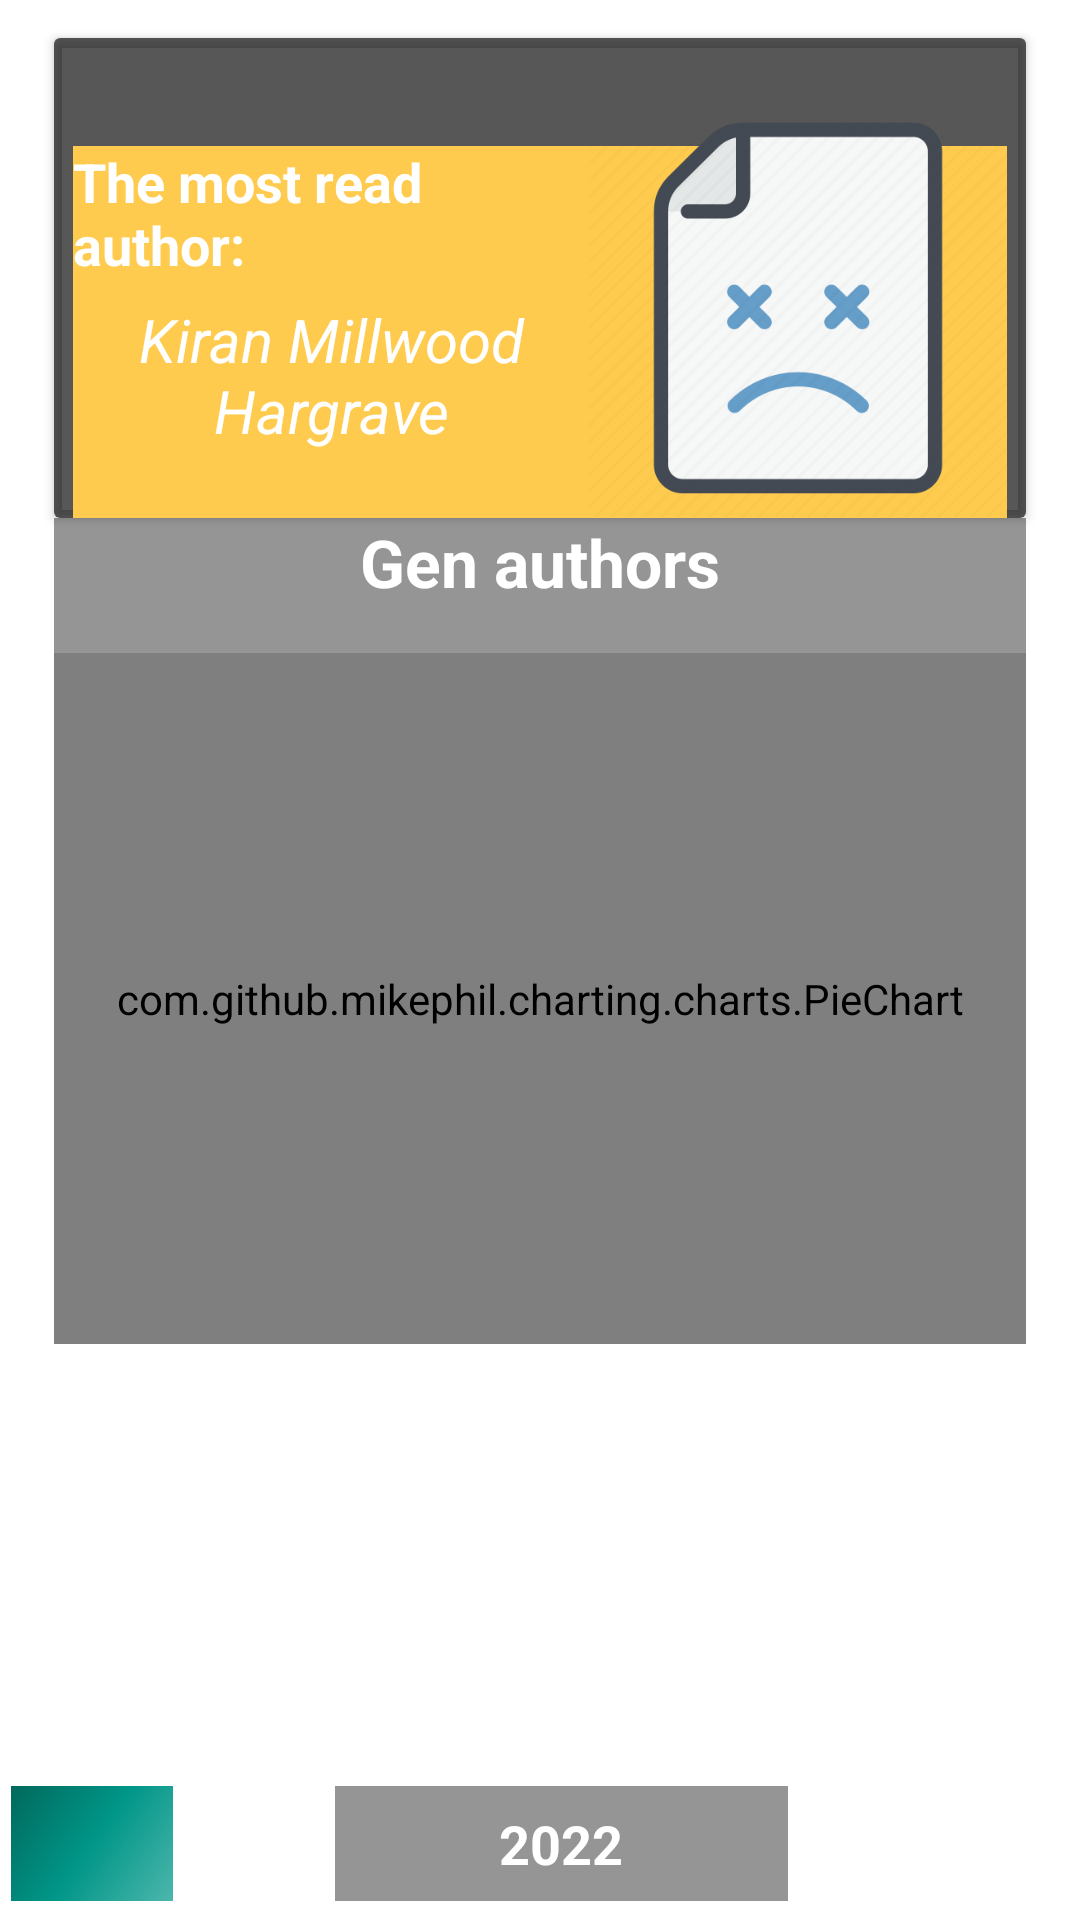

Produce the Android XML layout that renders to this screen, including the resource entries it uses.
<!-- AndroidManifest.xml: application theme Theme.MyLibrary -->
<!-- res/layout/fragment_authors.xml -->
<?xml version="1.0" encoding="utf-8"?>
<androidx.constraintlayout.widget.ConstraintLayout xmlns:android="http://schemas.android.com/apk/res/android"
    xmlns:app="http://schemas.android.com/apk/res-auto"
    xmlns:tools="http://schemas.android.com/tools"
    android:layout_width="match_parent"
    android:layout_height="match_parent"
    android:background="@drawable/background"
    tools:context=".fragments.mainActivity.stats.AuthorsFragment">


    <androidx.constraintlayout.widget.Guideline
        android:id="@+id/guideline_h0"
        android:layout_width="wrap_content"
        android:layout_height="wrap_content"
        android:orientation="horizontal"
        app:layout_constraintGuide_percent="0.02" />

    <androidx.constraintlayout.widget.Guideline
        android:id="@+id/guideline_h1"
        android:layout_width="wrap_content"
        android:layout_height="wrap_content"
        android:orientation="horizontal"
        app:layout_constraintGuide_percent="0.27" />

    <androidx.constraintlayout.widget.Guideline
        android:id="@+id/guideline_h2"
        android:layout_width="wrap_content"
        android:layout_height="wrap_content"
        android:orientation="horizontal"
        app:layout_constraintGuide_percent="0.34" />

    <androidx.constraintlayout.widget.Guideline
        android:id="@+id/guideline_v4"
        android:layout_width="wrap_content"
        android:layout_height="wrap_content"
        android:orientation="vertical"
        app:layout_constraintGuide_percent="0.95" />

    <androidx.constraintlayout.widget.Guideline
        android:id="@+id/guideline_v2"
        android:layout_width="wrap_content"
        android:layout_height="wrap_content"
        android:orientation="vertical"
        app:layout_constraintGuide_percent="0.05" />

    <TextView
        android:layout_width="0dp"
        android:layout_height="0dp"
        android:text="Gen authors"
        android:textSize="22sp"
        android:textStyle="bold"
        android:textColor="@color/white"
        android:background="@color/transparent"
        android:gravity="center|top"
        app:layout_constraintTop_toTopOf="@id/guideline_h1"
        app:layout_constraintBottom_toBottomOf="@id/guideline_h2"
        app:layout_constraintStart_toStartOf="@id/guideline_v2"
        app:layout_constraintEnd_toEndOf="@id/guideline_v4"/>

    <com.github.mikephil.charting.charts.PieChart
        android:id="@+id/authors"
        android:layout_width="0dp"
        android:layout_height="0dp"
        android:background="@color/transparent"
        app:layout_constraintTop_toTopOf="@id/guideline_h2"
        app:layout_constraintBottom_toBottomOf="@id/guideline_h3"
        app:layout_constraintStart_toStartOf="@id/guideline_v2"
        app:layout_constraintEnd_toEndOf="@id/guideline_v4"/>

    <androidx.constraintlayout.widget.Guideline
        android:id="@+id/guideline_h10"
        android:layout_width="wrap_content"
        android:layout_height="wrap_content"
        android:orientation="horizontal"
        app:layout_constraintGuide_percent="0.99" />

    <androidx.constraintlayout.widget.Guideline
        android:id="@+id/guideline_h9"
        android:layout_width="wrap_content"
        android:layout_height="wrap_content"
        android:orientation="horizontal"
        app:layout_constraintGuide_percent="0.93" />

    <androidx.constraintlayout.widget.Guideline
        android:id="@+id/guideline_v10"
        android:layout_width="wrap_content"
        android:layout_height="wrap_content"
        android:orientation="vertical"
        app:layout_constraintGuide_percent="0.99" />

    <androidx.constraintlayout.widget.Guideline
        android:id="@+id/guideline_h3"
        android:layout_width="wrap_content"
        android:layout_height="wrap_content"
        android:orientation="horizontal"
        app:layout_constraintGuide_percent="0.7" />

    <androidx.constraintlayout.widget.Guideline
        android:id="@+id/guideline_v9"
        android:layout_width="wrap_content"
        android:layout_height="wrap_content"
        android:orientation="vertical"
        app:layout_constraintGuide_percent="0.85" />

    <androidx.constraintlayout.widget.Guideline
        android:id="@+id/guideline_v1"
        android:layout_width="wrap_content"
        android:layout_height="wrap_content"
        android:orientation="vertical"
        app:layout_constraintGuide_percent="0.16" />

    <androidx.recyclerview.widget.RecyclerView
        android:id="@+id/books"
        android:layout_width="0dp"
        android:layout_height="0dp"
        app:layout_constraintTop_toTopOf="@id/guideline_h3"
        app:layout_constraintBottom_toBottomOf="@id/guideline_h9"
        app:layout_constraintStart_toStartOf="@id/guideline_v2"
        app:layout_constraintEnd_toEndOf="@id/guideline_v4"
        tools:listitem="@layout/item_user_book"/>

    <androidx.constraintlayout.widget.Guideline
        android:id="@+id/guideline_v0"
        android:layout_width="wrap_content"
        android:layout_height="wrap_content"
        android:orientation="vertical"
        app:layout_constraintGuide_percent="0.01" />

    <androidx.cardview.widget.CardView
        android:layout_width="0dp"
        android:layout_height="0dp"
        android:id="@+id/favorite"
        app:cardBackgroundColor="@color/transparent"
        app:layout_constraintTop_toTopOf="@id/guideline_h0"
        app:layout_constraintBottom_toBottomOf="@id/guideline_h1"
        app:layout_constraintStart_toStartOf="@id/guideline_v2"
        app:layout_constraintEnd_toEndOf="@id/guideline_v4"
        >
        <include layout="@layout/item_stats_author"/>
    </androidx.cardview.widget.CardView>


    <ImageView
        android:id="@+id/back"
        android:layout_width="0dp"
        android:layout_height="0dp"
        android:background="@drawable/side_nav_bar"
        android:src="@drawable/arrow_back"
        app:layout_constraintBottom_toBottomOf="@id/guideline_h10"
        app:layout_constraintEnd_toEndOf="@id/guideline_v1"
        app:layout_constraintStart_toStartOf="@id/guideline_v0"
        app:layout_constraintTop_toTopOf="@id/guideline_h9" />

    <androidx.constraintlayout.widget.Guideline
        android:id="@+id/guideline_v6"
        android:layout_width="wrap_content"
        android:layout_height="wrap_content"
        android:orientation="vertical"
        app:layout_constraintGuide_percent="0.73" />

    <androidx.constraintlayout.widget.Guideline
        android:id="@+id/guideline_v3"
        android:layout_width="wrap_content"
        android:layout_height="wrap_content"
        android:orientation="vertical"
        app:layout_constraintGuide_percent="0.31" />

    <EditText
        android:id="@+id/year"
        android:layout_width="0dp"
        android:layout_height="0dp"
        android:background="@color/transparent"
        android:gravity="center"
        android:inputType="number"
        android:maxLines="1"
        android:text="2022"
        android:textColor="@color/white"
        android:textColorHint="@color/white_transparent"
        android:textSize="18sp"
        android:textStyle="bold"
        app:layout_constraintBottom_toBottomOf="@id/guideline_h10"
        app:layout_constraintEnd_toEndOf="@id/guideline_v6"
        app:layout_constraintStart_toStartOf="@id/guideline_v3"
        app:layout_constraintTop_toTopOf="@id/guideline_h9" />

</androidx.constraintlayout.widget.ConstraintLayout>
<!-- res/layout/item_user_book.xml (included above) -->
<?xml version="1.0" encoding="utf-8"?>
<androidx.constraintlayout.widget.ConstraintLayout
    xmlns:android="http://schemas.android.com/apk/res/android"
    xmlns:app="http://schemas.android.com/apk/res-auto"
    xmlns:tools="http://schemas.android.com/tools"
    android:layout_width="150dp"
    android:layout_height="200dp"
    >


    <androidx.constraintlayout.widget.Guideline
        android:id="@+id/guideline_h1"
        android:layout_width="wrap_content"
        android:layout_height="wrap_content"
        android:orientation="horizontal"
        app:layout_constraintGuide_percent="0.05" />

    <androidx.constraintlayout.widget.Guideline
        android:id="@+id/guideline_h0"
        android:layout_width="wrap_content"
        android:layout_height="wrap_content"
        android:orientation="horizontal"
        app:layout_constraintGuide_percent="0.02" />


    <androidx.constraintlayout.widget.Guideline
        android:id="@+id/guideline_v1"
        android:layout_width="wrap_content"
        android:layout_height="wrap_content"
        android:orientation="vertical"
        app:layout_constraintGuide_percent="0.04" />

    <androidx.constraintlayout.widget.Guideline
        android:id="@+id/guideline_v0"
        android:layout_width="wrap_content"
        android:layout_height="wrap_content"
        android:orientation="vertical"
        app:layout_constraintGuide_percent="0.08" />

    <androidx.constraintlayout.widget.Guideline
        android:id="@+id/guideline_h7"
        android:layout_width="wrap_content"
        android:layout_height="wrap_content"
        android:orientation="horizontal"
        app:layout_constraintGuide_percent="0.77" />

    <androidx.constraintlayout.widget.Guideline
        android:id="@+id/guideline_h8"
        android:layout_width="wrap_content"
        android:layout_height="wrap_content"
        android:orientation="horizontal"
        app:layout_constraintGuide_percent="0.79" />

    <androidx.constraintlayout.widget.Guideline
        android:id="@+id/guideline_h9"
        android:layout_width="wrap_content"
        android:layout_height="wrap_content"
        android:orientation="horizontal"
        app:layout_constraintGuide_percent="0.92" />

    <androidx.constraintlayout.widget.Guideline
        android:id="@+id/guideline_v8"
        android:layout_width="wrap_content"
        android:layout_height="wrap_content"
        android:orientation="vertical"
        app:layout_constraintGuide_percent="0.88" />

    <androidx.constraintlayout.widget.Guideline
        android:id="@+id/guideline_v9"
        android:layout_width="wrap_content"
        android:layout_height="wrap_content"
        android:orientation="vertical"
        app:layout_constraintGuide_percent="0.92" />

    <ImageView
        android:layout_width="0dp"
        android:layout_height="0dp"
        android:background="@color/transparent"
        app:layout_constraintStart_toStartOf="@id/guideline_v1"
        app:layout_constraintEnd_toEndOf="@id/guideline_v9"
        app:layout_constraintTop_toTopOf="@id/guideline_h0"
        app:layout_constraintBottom_toBottomOf="@id/guideline_h8"
        />


    <ImageView
        android:id="@+id/img"
        android:layout_width="0dp"
        android:layout_height="0dp"
        android:src="@drawable/img"
        app:layout_constraintEnd_toEndOf="@id/guideline_v8"
        app:layout_constraintStart_toStartOf="@id/guideline_v0"
        app:layout_constraintTop_toTopOf="@id/guideline_h1"
        app:layout_constraintBottom_toBottomOf="@id/guideline_h7"/>


        <RatingBar
            android:id="@+id/ratingBar"
            android:visibility="gone"
            style="?android:attr/ratingBarStyleSmall"
            android:layout_width="wrap_content"
            android:layout_height="wrap_content"
            android:numStars="5"
            app:layout_constraintEnd_toEndOf="@id/guideline_v9"
            app:layout_constraintStart_toStartOf="@id/guideline_v1"
            app:layout_constraintTop_toTopOf="@id/guideline_h8"
            app:layout_constraintBottom_toBottomOf="@id/guideline_h9" />

</androidx.constraintlayout.widget.ConstraintLayout>
<!-- res/layout/item_stats_author.xml (included above) -->
<?xml version="1.0" encoding="utf-8"?>
<androidx.constraintlayout.widget.ConstraintLayout
    xmlns:android="http://schemas.android.com/apk/res/android"
    xmlns:app="http://schemas.android.com/apk/res-auto"
    android:layout_width="match_parent"
    android:background="@color/transparent"
    android:layout_height="180dp">

    <ImageView
        android:layout_width="0dp"
        android:layout_height="0dp"
        android:src="@color/yellow"
        app:layout_constraintBottom_toBottomOf="@id/guideline_h9"
        app:layout_constraintEnd_toEndOf="@id/guideline_v9"
        app:layout_constraintStart_toStartOf="@id/guideline_v0"
        app:layout_constraintTop_toTopOf="@id/guideline_h1"/>

    <androidx.constraintlayout.widget.Guideline
        android:id="@+id/guideline_h9"
        android:layout_width="wrap_content"
        android:layout_height="wrap_content"
        android:orientation="horizontal"
        app:layout_constraintGuide_percent="0.95" />

    <androidx.constraintlayout.widget.Guideline
        android:id="@+id/guideline_v0"
        android:layout_width="wrap_content"
        android:layout_height="wrap_content"
        android:orientation="vertical"
        app:layout_constraintGuide_percent="0.02" />

    <androidx.constraintlayout.widget.Guideline
        android:id="@+id/guideline_h0"
        android:layout_width="wrap_content"
        android:layout_height="wrap_content"
        android:orientation="horizontal"
        app:layout_constraintGuide_percent="0.05" />

    <androidx.constraintlayout.widget.Guideline
        android:id="@+id/guideline_h1"
        android:layout_width="wrap_content"
        android:layout_height="wrap_content"
        android:orientation="horizontal"
        app:layout_constraintGuide_percent="0.2" />

    <androidx.constraintlayout.widget.Guideline
        android:id="@+id/guideline_h2"
        android:layout_width="wrap_content"
        android:layout_height="wrap_content"
        android:orientation="horizontal"
        app:layout_constraintGuide_percent="0.45" />

    <androidx.constraintlayout.widget.Guideline
        android:id="@+id/guideline_h3"
        android:layout_width="wrap_content"
        android:layout_height="wrap_content"
        android:orientation="horizontal"
        app:layout_constraintGuide_percent="0.8" />

    <androidx.constraintlayout.widget.Guideline
        android:id="@+id/guideline_v9"
        android:layout_width="wrap_content"
        android:layout_height="wrap_content"
        android:orientation="vertical"
        app:layout_constraintGuide_percent="0.98" />

    <androidx.constraintlayout.widget.Guideline
        android:id="@+id/guideline_v5"
        android:layout_width="wrap_content"
        android:layout_height="wrap_content"
        android:orientation="vertical"
        app:layout_constraintGuide_percent="0.55" />

    <TextView
        android:layout_width="0dp"
        android:layout_height="0dp"
        android:text="The most read author:"
        android:textColor="@color/white"
        android:textStyle="bold"
        android:gravity="bottom"
        android:textSize="18sp"
        app:layout_constraintBottom_toBottomOf="@id/guideline_h2"
        app:layout_constraintEnd_toEndOf="@id/guideline_v5"
        app:layout_constraintStart_toStartOf="@id/guideline_v0"
        app:layout_constraintTop_toTopOf="@id/guideline_h1"/>

    <TextView
        android:id="@+id/authorName"
        android:layout_width="0dp"
        android:layout_height="0dp"
        android:text="Kiran Millwood Hargrave"
        android:textColor="@color/white"
        android:textStyle="italic"
        android:textSize="20sp"
        android:gravity="center"
        app:layout_constraintBottom_toBottomOf="@id/guideline_h3"
        app:layout_constraintEnd_toEndOf="@id/guideline_v5"
        app:layout_constraintStart_toStartOf="@id/guideline_v0"
        app:layout_constraintTop_toTopOf="@id/guideline_h2"/>



    <ImageView
        android:id="@+id/authorImg"
        android:layout_width="0dp"
        android:layout_height="0dp"
        android:src="@drawable/img"
        app:layout_constraintBottom_toBottomOf="@id/guideline_h9"
        app:layout_constraintEnd_toEndOf="@id/guideline_v9"
        app:layout_constraintStart_toStartOf="@id/guideline_v5"
        app:layout_constraintTop_toTopOf="@id/guideline_h0"/>

</androidx.constraintlayout.widget.ConstraintLayout>
<!-- resources referenced by this layout -->
<resources>
  <color name="transparent">#6A000000</color>
  <color name="white">#FFFFFFFF</color>
  <color name="white_transparent">#EDFFFFFF</color>
  <color name="yellow">#ffcb4e</color>
  <!-- drawable img: png bitmap (drawable-v24, 32566 bytes) -->
  <!-- drawable side_nav_bar (drawable-v24) -->
  <shape xmlns:android="http://schemas.android.com/apk/res/android"
      android:shape="rectangle"
      >
      <gradient
          android:angle="135"
          android:centerColor="@color/cyan2"
          android:endColor="@color/cyan3"
          android:startColor="@color/cyan1"
          android:type="linear" />
  </shape>
  <style name="Theme.MyLibrary" parent="Theme.MaterialComponents.DayNight.DarkActionBar">
          
          <item name="colorPrimary">@color/yellow</item>
          <item name="colorPrimaryVariant">@color/blue</item>
          <item name="colorOnPrimary">@color/white</item>
          
          <item name="colorSecondary">@color/teal_200</item>
          <item name="colorSecondaryVariant">@color/teal_700</item>
          <item name="colorOnSecondary">@color/black</item>
          
          <item name="android:statusBarColor" tools:targetApi="l">?attr/colorPrimaryVariant</item>
          
      </style>
  <color name="cyan2">#009688</color>
  <color name="cyan3">#00695C</color>
  <color name="cyan1">#4DB6AC</color>
  <color name="blue">#2A0088</color>
  <color name="teal_200">#FF03DAC5</color>
  <color name="teal_700">#FF018786</color>
  <color name="black">#FF000000</color>
</resources>
